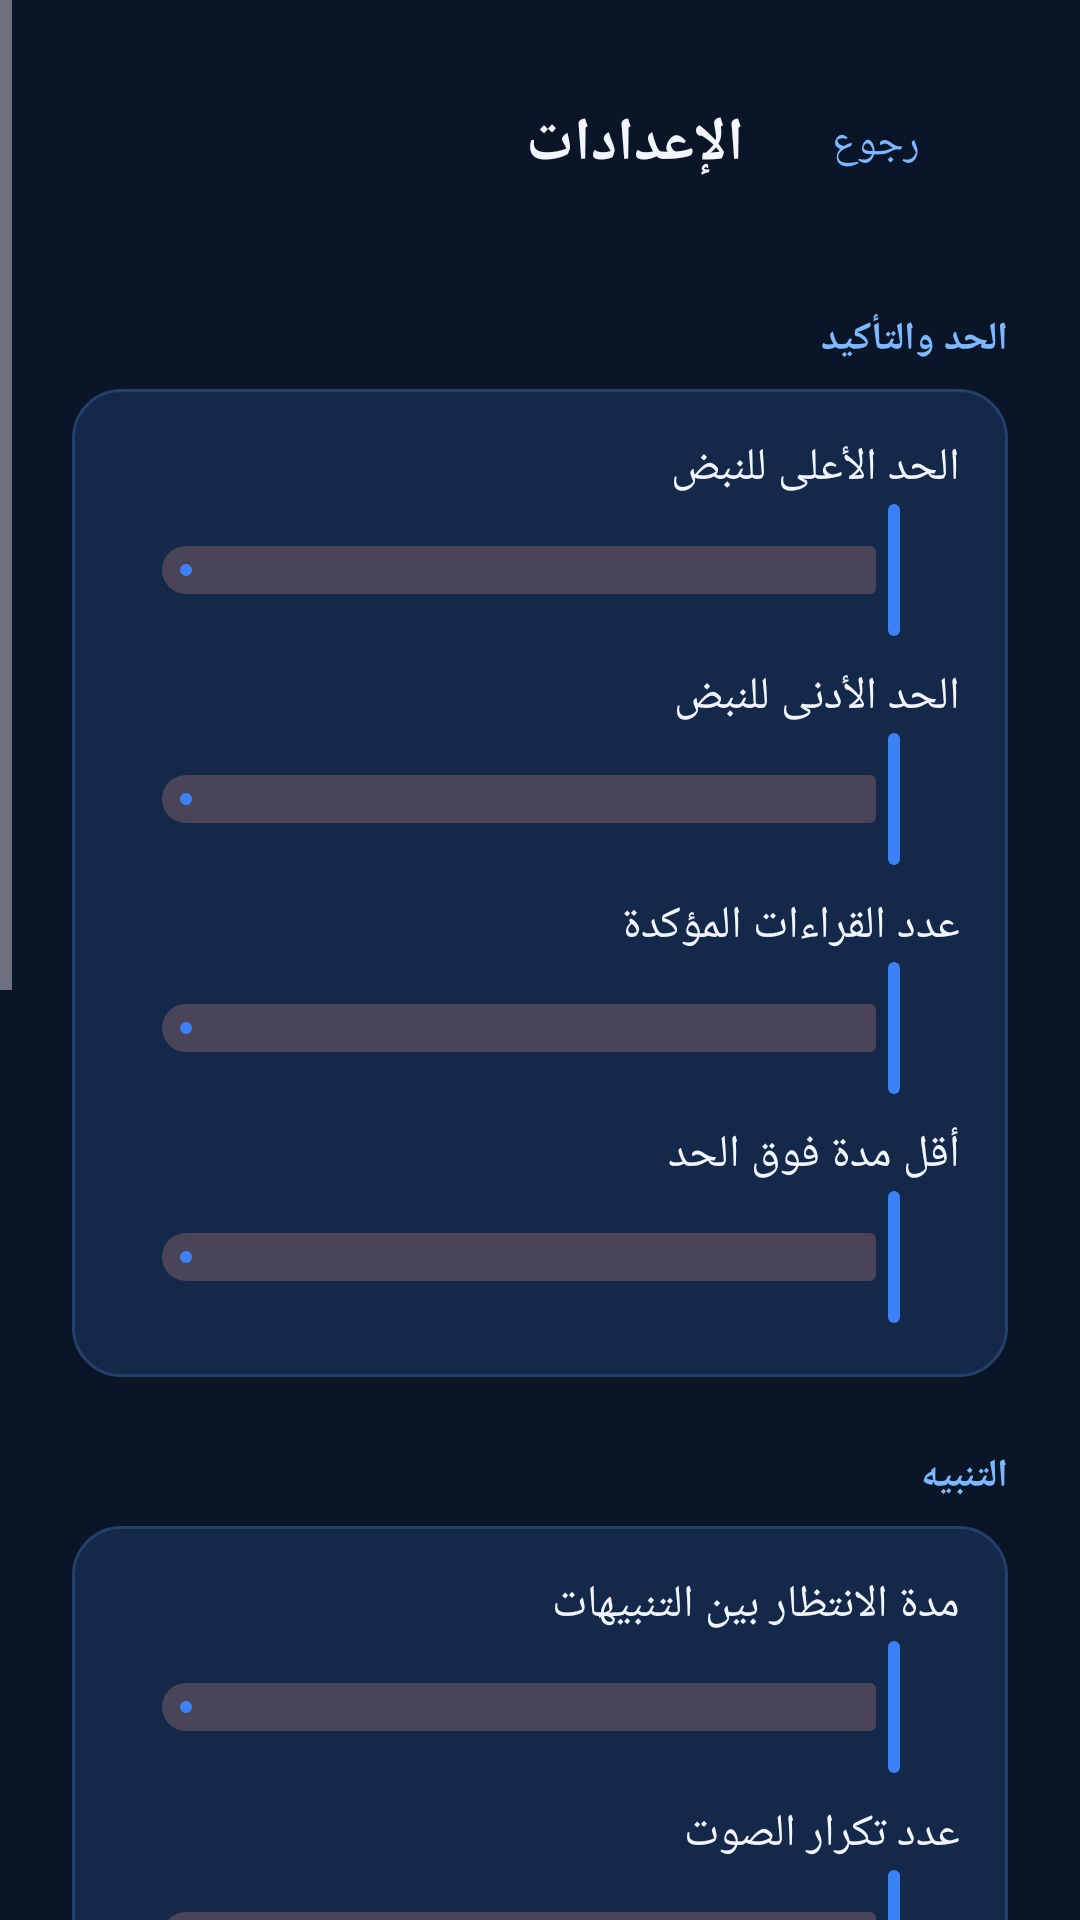

Here is an Android app screen rendered from its layout file. Give the layout XML and the strings, colors and styles it references.
<!-- AndroidManifest.xml: application theme AppTheme -->
<!-- res/layout/activity_settings.xml -->
<?xml version="1.0" encoding="utf-8"?>
<ScrollView xmlns:android="http://schemas.android.com/apk/res/android"
    xmlns:app="http://schemas.android.com/apk/res-auto"
    android:layout_width="match_parent"
    android:layout_height="match_parent"
    android:background="@color/navy_900"
    android:layoutDirection="rtl">

    <LinearLayout
        android:layout_width="match_parent"
        android:layout_height="wrap_content"
        android:orientation="vertical"
        android:padding="24dp">

        <LinearLayout android:layout_width="match_parent" android:layout_height="wrap_content" android:gravity="center_vertical" android:orientation="horizontal" android:paddingBottom="8dp">
            <com.google.android.material.button.MaterialButton android:id="@+id/btnBack" style="@style/Widget.Material3.Button.TextButton" android:layout_width="wrap_content" android:layout_height="wrap_content" android:text="@string/btn_back" android:textColor="@color/blue_300" />
            <TextView android:layout_width="0dp" android:layout_height="wrap_content" android:layout_weight="1" android:text="@string/settings_title" android:textColor="@color/text_primary" android:textSize="20sp" android:textStyle="bold" />
        </LinearLayout>

        <TextView style="@style/SectionTitle" android:text="@string/section_threshold" />

        <LinearLayout android:layout_width="match_parent" android:layout_height="wrap_content" android:orientation="vertical" android:background="@drawable/bg_card" android:padding="16dp">
            <LinearLayout android:layout_width="match_parent" android:layout_height="wrap_content" android:orientation="horizontal" android:gravity="center_vertical">
                <TextView style="@style/SettingLabel" android:text="@string/label_high" />
                <TextView android:id="@+id/highValue" style="@style/SettingValue" />
            </LinearLayout>
            <com.google.android.material.slider.Slider android:id="@+id/highSlider" android:layout_width="match_parent" android:layout_height="wrap_content" app:labelBehavior="gone" />

            <LinearLayout android:layout_width="match_parent" android:layout_height="wrap_content" android:orientation="horizontal" android:gravity="center_vertical" android:layout_marginTop="8dp">
                <TextView style="@style/SettingLabel" android:text="@string/label_low" />
                <TextView android:id="@+id/lowValue" style="@style/SettingValue" />
            </LinearLayout>
            <com.google.android.material.slider.Slider android:id="@+id/lowSlider" android:layout_width="match_parent" android:layout_height="wrap_content" app:labelBehavior="gone" />

            <LinearLayout android:layout_width="match_parent" android:layout_height="wrap_content" android:orientation="horizontal" android:gravity="center_vertical" android:layout_marginTop="8dp">
                <TextView style="@style/SettingLabel" android:text="@string/label_confirm" />
                <TextView android:id="@+id/confirmValue" style="@style/SettingValue" />
            </LinearLayout>
            <com.google.android.material.slider.Slider android:id="@+id/confirmSlider" android:layout_width="match_parent" android:layout_height="wrap_content" app:labelBehavior="gone" />

            <LinearLayout android:layout_width="match_parent" android:layout_height="wrap_content" android:orientation="horizontal" android:gravity="center_vertical" android:layout_marginTop="8dp">
                <TextView style="@style/SettingLabel" android:text="@string/label_duration" />
                <TextView android:id="@+id/durationValue" style="@style/SettingValue" />
            </LinearLayout>
            <com.google.android.material.slider.Slider android:id="@+id/durationSlider" android:layout_width="match_parent" android:layout_height="wrap_content" app:labelBehavior="gone" />
        </LinearLayout>

        <TextView style="@style/SectionTitle" android:text="@string/section_alert" />

        <LinearLayout android:layout_width="match_parent" android:layout_height="wrap_content" android:orientation="vertical" android:background="@drawable/bg_card" android:padding="16dp">
            <LinearLayout android:layout_width="match_parent" android:layout_height="wrap_content" android:orientation="horizontal" android:gravity="center_vertical">
                <TextView style="@style/SettingLabel" android:text="@string/label_cooldown" />
                <TextView android:id="@+id/cooldownValue" style="@style/SettingValue" />
            </LinearLayout>
            <com.google.android.material.slider.Slider android:id="@+id/cooldownSlider" android:layout_width="match_parent" android:layout_height="wrap_content" app:labelBehavior="gone" />

            <LinearLayout android:layout_width="match_parent" android:layout_height="wrap_content" android:orientation="horizontal" android:gravity="center_vertical" android:layout_marginTop="8dp">
                <TextView style="@style/SettingLabel" android:text="@string/label_repeats" />
                <TextView android:id="@+id/repeatsValue" style="@style/SettingValue" />
            </LinearLayout>
            <com.google.android.material.slider.Slider android:id="@+id/repeatsSlider" android:layout_width="match_parent" android:layout_height="wrap_content" app:labelBehavior="gone" />

            <LinearLayout android:layout_width="match_parent" android:layout_height="wrap_content" android:orientation="horizontal" android:gravity="center_vertical" android:layout_marginTop="8dp">
                <TextView style="@style/SettingLabel" android:text="@string/label_repeat_delay" />
                <TextView android:id="@+id/repeatDelayValue" style="@style/SettingValue" />
            </LinearLayout>
            <com.google.android.material.slider.Slider android:id="@+id/repeatDelaySlider" android:layout_width="match_parent" android:layout_height="wrap_content" app:labelBehavior="gone" />

            <com.google.android.material.materialswitch.MaterialSwitch android:id="@+id/switchMedication" android:layout_width="match_parent" android:layout_height="wrap_content" android:layout_marginTop="16dp" android:text="@string/switch_medication" android:textColor="@color/text_primary" />
            <TextView style="@style/HintText" android:text="@string/hint_medication" />

            <com.google.android.material.materialswitch.MaterialSwitch android:id="@+id/switchSound" android:layout_width="match_parent" android:layout_height="wrap_content" android:layout_marginTop="12dp" android:text="@string/switch_sound" android:textColor="@color/text_primary" />
            <com.google.android.material.materialswitch.MaterialSwitch android:id="@+id/switchVibration" android:layout_width="match_parent" android:layout_height="wrap_content" android:layout_marginTop="12dp" android:text="@string/switch_vibration" android:textColor="@color/text_primary" />
        </LinearLayout>

        <TextView style="@style/SectionTitle" android:text="@string/section_test" />

        <LinearLayout android:layout_width="match_parent" android:layout_height="wrap_content" android:orientation="vertical" android:background="@drawable/bg_card" android:padding="16dp">
            <com.google.android.material.materialswitch.MaterialSwitch android:id="@+id/switchSimulation" android:layout_width="match_parent" android:layout_height="wrap_content" android:text="@string/switch_simulation" android:textColor="@color/text_primary" />
            <TextView style="@style/HintText" android:text="@string/hint_simulation" />
        </LinearLayout>

        <TextView
            android:id="@+id/errorText"
            android:layout_width="match_parent"
            android:layout_height="wrap_content"
            android:layout_marginTop="16dp"
            android:text="@string/error_low_high"
            android:textColor="@color/red_400"
            android:visibility="gone" />

        <com.google.android.material.button.MaterialButton
            android:id="@+id/btnSaveSettings"
            android:layout_width="match_parent"
            android:layout_height="wrap_content"
            android:layout_marginTop="24dp"
            android:text="@string/btn_save_settings"
            android:textColor="@color/navy_900"
            app:backgroundTint="@color/blue_300" />
    </LinearLayout>
</ScrollView>
<!-- resources referenced by this layout -->
<resources>
  <color name="blue_300">#7DB8FF</color>
  <color name="navy_900">#0A1628</color>
  <color name="red_400">#FF6B78</color>
  <color name="text_primary">#F2F6FC</color>
  <!-- drawable bg_card (drawable) -->
  <?xml version="1.0" encoding="utf-8"?>
  <shape xmlns:android="http://schemas.android.com/apk/res/android" android:shape="rectangle">
      <solid android:color="@color/navy_700" />
      <stroke android:width="1dp" android:color="@color/stroke" />
      <corners android:radius="16dp" />
  </shape>
  <string name="btn_back">رجوع</string>
  <string name="btn_save_settings">حفظ الإعدادات</string>
  <string name="error_low_high">يجب أن يكون الحد الأدنى أقل من الحد الأعلى.</string>
  <string name="hint_medication">عند الإيقاف تُستخدم رسالة تحذير محايدة بدون ذكر الدواء.</string>
  <string name="hint_simulation">يولّد قراءات تجريبية لاختبار التنبيهات دون الاتصال بالساعة. أوقف المراقبة ثم شغّلها لتطبيق التغيير.</string>
  <string name="label_confirm">عدد القراءات المؤكدة</string>
  <string name="label_cooldown">مدة الانتظار بين التنبيهات</string>
  <string name="label_duration">أقل مدة فوق الحد</string>
  <string name="label_high">الحد الأعلى للنبض</string>
  <string name="label_low">الحد الأدنى للنبض</string>
  <string name="label_repeat_delay">الفاصل بين التكرارات</string>
  <string name="label_repeats">عدد تكرار الصوت</string>
  <string name="section_alert">التنبيه</string>
  <string name="section_test">وضع الاختبار</string>
  <string name="section_threshold">الحد والتأكيد</string>
  <string name="settings_title">الإعدادات</string>
  <string name="switch_medication">استخدام صيغة الدواء في التنبيه</string>
  <string name="switch_simulation">وضع المحاكاة (بدون ساعة)</string>
  <string name="switch_sound">تشغيل التنبيه الصوتي</string>
  <string name="switch_vibration">الاهتزاز</string>
  <style name="HintText">
          <item name="android:layout_width">match_parent</item>
          <item name="android:layout_height">wrap_content</item>
          <item name="android:layout_marginTop">4dp</item>
          <item name="android:lineSpacingMultiplier">1.5</item>
          <item name="android:textColor">@color/text_muted</item>
          <item name="android:textSize">13sp</item>
      </style>
  <style name="SectionTitle">
          <item name="android:layout_width">wrap_content</item>
          <item name="android:layout_height">wrap_content</item>
          <item name="android:layout_marginTop">24dp</item>
          <item name="android:layout_marginBottom">8dp</item>
          <item name="android:textColor">@color/blue_300</item>
          <item name="android:textSize">13sp</item>
          <item name="android:textStyle">bold</item>
      </style>
  <style name="SettingLabel">
          <item name="android:layout_width">0dp</item>
          <item name="android:layout_height">wrap_content</item>
          <item name="android:layout_weight">1</item>
          <item name="android:textColor">@color/text_primary</item>
          <item name="android:textSize">15sp</item>
      </style>
  <style name="SettingValue">
          <item name="android:layout_width">wrap_content</item>
          <item name="android:layout_height">wrap_content</item>
          <item name="android:textColor">@color/blue_300</item>
          <item name="android:textSize">15sp</item>
          <item name="android:textStyle">bold</item>
      </style>
  <color name="navy_700">#14284A</color>
  <color name="stroke">#23406B</color>
  <color name="text_muted">#8A9BB5</color>
  <color name="blue_500">#3B82F6</color>
</resources>
